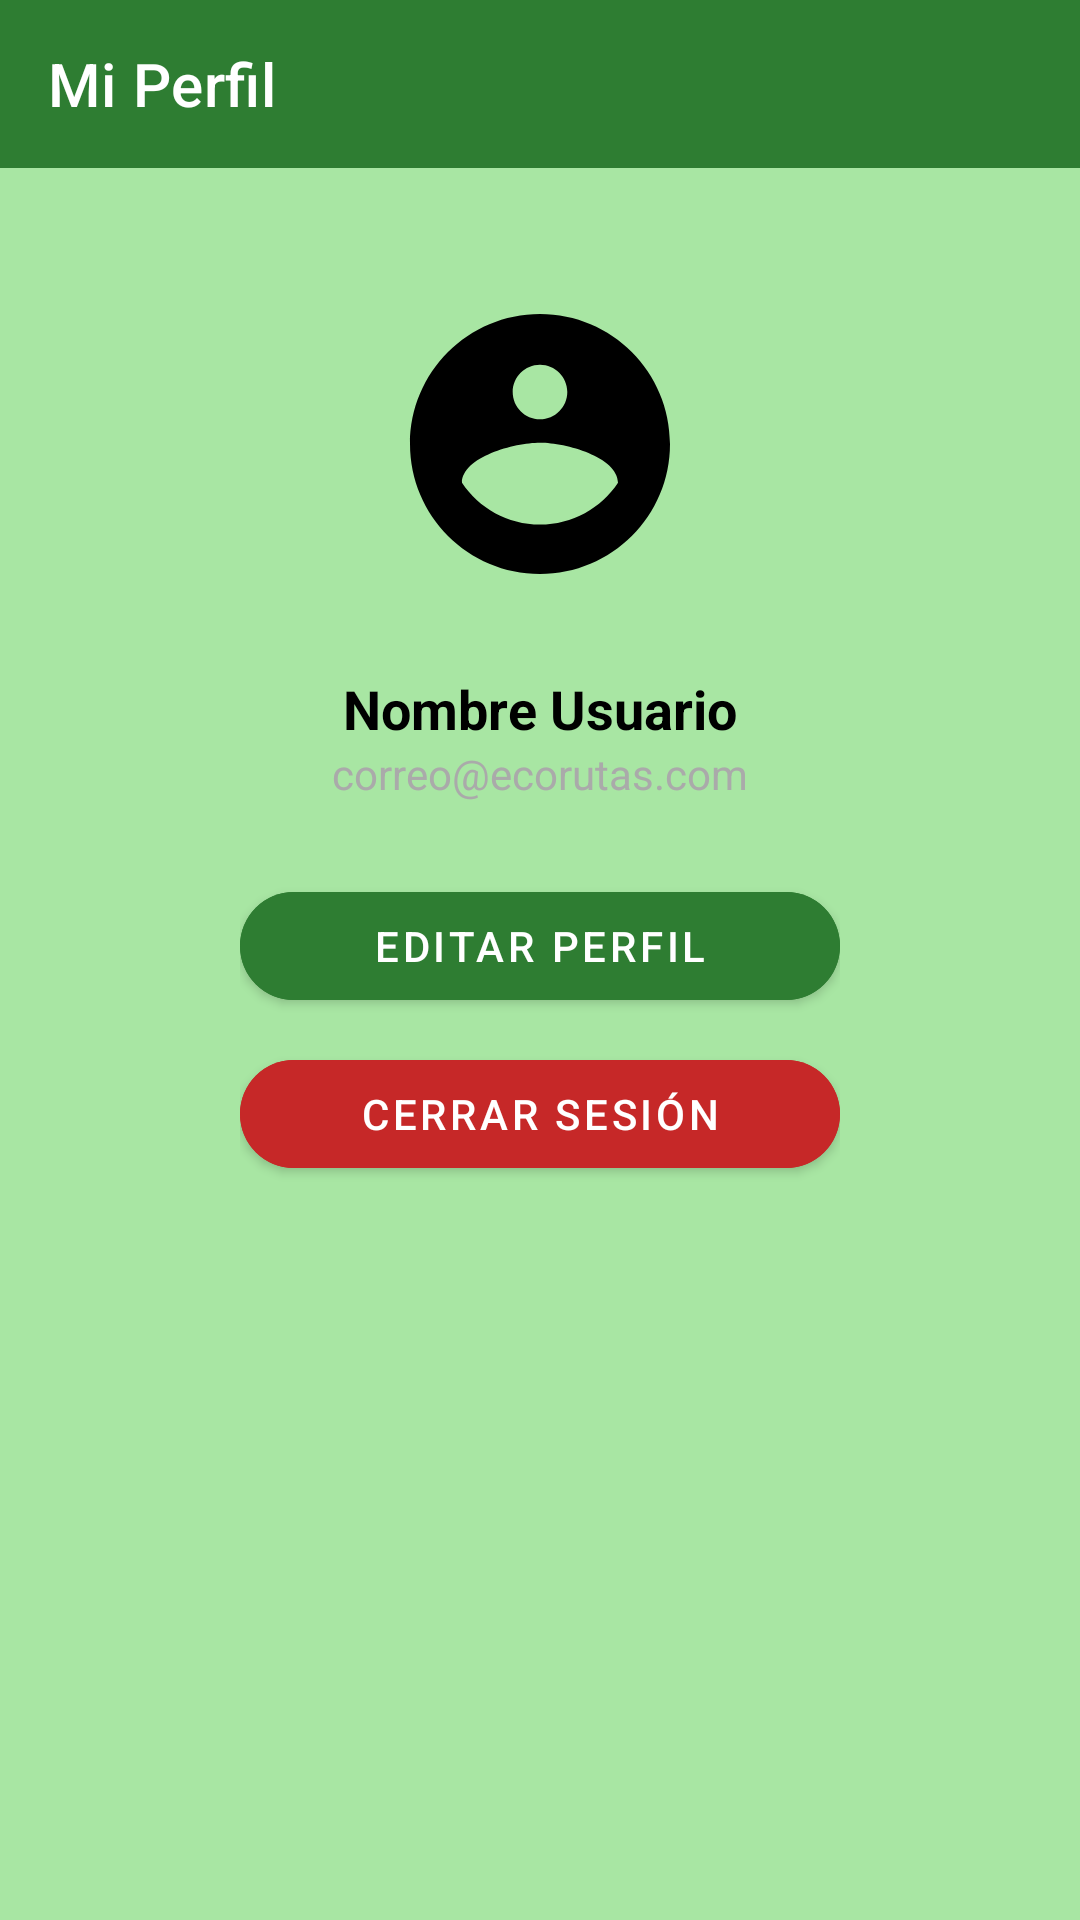

The Android layout XML behind this screen, and the referenced resources:
<!-- AndroidManifest.xml: activity theme Theme.MaterialComponents.DayNight.NoActionBar -->
<!-- res/layout/activity_perfil.xml -->
<?xml version="1.0" encoding="utf-8"?>
<androidx.constraintlayout.widget.ConstraintLayout
    xmlns:android="http://schemas.android.com/apk/res/android"
    xmlns:app="http://schemas.android.com/apk/res-auto"
    xmlns:tools="http://schemas.android.com/tools"
    android:layout_width="match_parent"
    android:layout_height="match_parent"
    android:background="#A8E6A3"
    tools:context=".ui.PerfilActivity">


    <androidx.appcompat.widget.Toolbar
        android:id="@+id/toolbarPerfil"
        android:layout_width="0dp"
        android:layout_height="wrap_content"
        android:background="#2E7D32"
        app:title="Mi Perfil"
        app:titleTextColor="@android:color/white"
        app:layout_constraintTop_toTopOf="parent"
        app:layout_constraintStart_toStartOf="parent"
        app:layout_constraintEnd_toEndOf="parent" />

    <LinearLayout
        android:id="@+id/layoutDatos"
        android:orientation="vertical"
        android:layout_width="match_parent"
        android:layout_height="wrap_content"
        android:gravity="center"
        android:layout_marginTop="32dp"
        app:layout_constraintTop_toBottomOf="@id/toolbarPerfil"
        app:layout_constraintStart_toStartOf="parent"
        app:layout_constraintEnd_toEndOf="parent">

        <ImageView
            android:id="@+id/imgPerfil"
            android:layout_width="120dp"
            android:layout_height="120dp"
            android:src="@drawable/ic_person"
            android:backgroundTint="#FFFFFF"
            android:padding="8dp" />

        <TextView
            android:id="@+id/tvNombreUsuario"
            android:layout_width="wrap_content"
            android:layout_height="wrap_content"
            android:text="Nombre Usuario"
            android:textStyle="bold"
            android:textSize="18sp"
            android:textColor="@android:color/black"
            android:layout_marginTop="16dp" />

        <TextView
            android:id="@+id/tvCorreoUsuario"
            android:layout_width="wrap_content"
            android:layout_height="wrap_content"
            android:text="correo@ecorutas.com"
            android:textSize="14sp"
            android:textColor="@android:color/darker_gray" />

        <LinearLayout
            android:orientation="vertical"
            android:layout_width="wrap_content"
            android:layout_height="wrap_content"
            android:layout_marginTop="24dp"
            android:gravity="center">

            <com.google.android.material.button.MaterialButton
                android:id="@+id/btnEditarPerfil"
                android:layout_width="200dp"
                android:layout_height="wrap_content"
                android:text="Editar Perfil"
                android:textColor="@android:color/white"
                android:backgroundTint="#2E7D32"
                app:cornerRadius="25dp"
                android:layout_marginBottom="8dp"/>

            <com.google.android.material.button.MaterialButton
                android:id="@+id/btnCerrarSesion"
                android:layout_width="200dp"
                android:layout_height="wrap_content"
                android:text="Cerrar Sesión"
                android:textColor="@android:color/white"
                android:backgroundTint="#C62828"
                app:cornerRadius="25dp" />
        </LinearLayout>
    </LinearLayout>

 <ScrollView
        android:id="@+id/layoutEdicion"
        android:layout_width="match_parent"
        android:layout_height="0dp"
        android:visibility="gone"
        app:layout_constraintTop_toBottomOf="@id/toolbarPerfil"
        app:layout_constraintBottom_toBottomOf="parent">

        <LinearLayout
            android:layout_width="match_parent"
            android:layout_height="wrap_content"
            android:orientation="vertical"
            android:padding="24dp"
            android:gravity="center_horizontal">

            <EditText
                android:id="@+id/etNombrePerfil"
                android:layout_width="match_parent"
                android:layout_height="50dp"
                android:layout_marginTop="12dp"
                android:layout_marginHorizontal="40dp"
                android:hint="Nombre"
                android:backgroundTint="#D3D3D3"
                android:textColor="@color/black"
                android:textColorHint="@color/black"
                android:padding="12dp" />

            <EditText
                android:id="@+id/etApellidoPerfil"
                android:layout_width="match_parent"
                android:layout_height="50dp"
                android:layout_marginTop="12dp"
                android:layout_marginHorizontal="40dp"
                android:hint="Apellido"
                android:backgroundTint="#D3D3D3"
                android:textColor="@color/black"
                android:textColorHint="@color/black"
                android:padding="12dp" />

            <EditText
                android:id="@+id/etCorreoPerfil"
                android:layout_width="match_parent"
                android:layout_height="50dp"
                android:layout_marginTop="12dp"
                android:layout_marginHorizontal="40dp"
                android:hint="Correo electrónico"
                android:inputType="textEmailAddress"
                android:backgroundTint="#D3D3D3"
                android:textColor="@color/black"
                android:textColorHint="@color/black"
                android:padding="12dp" />

            <EditText
                android:id="@+id/etContrasenaPerfil"
                android:layout_width="match_parent"
                android:layout_height="50dp"
                android:layout_marginTop="12dp"
                android:layout_marginHorizontal="40dp"
                android:hint="Contraseña"
                android:inputType="textPassword"
                android:backgroundTint="#D3D3D3"
                android:textColor="@color/black"
                android:textColorHint="@color/black"
                android:padding="12dp" />

            <LinearLayout
                android:orientation="horizontal"
                android:layout_width="wrap_content"
                android:layout_height="wrap_content"
                android:layout_marginTop="24dp">

                <com.google.android.material.button.MaterialButton
                    android:id="@+id/btnGuardarCambios"
                    android:layout_width="150dp"
                    android:layout_height="wrap_content"
                    android:text="Guardar"
                    android:textColor="@android:color/white"
                    android:backgroundTint="#2E7D32"
                    app:cornerRadius="25dp"
                    android:layout_marginEnd="8dp"/>

                <com.google.android.material.button.MaterialButton
                    android:id="@+id/btnCancelarEdicion"
                    android:layout_width="150dp"
                    android:layout_height="wrap_content"
                    android:text="Cancelar"
                    android:textColor="@android:color/white"
                    android:backgroundTint="#C62828"
                    app:cornerRadius="25dp" />
            </LinearLayout>
        </LinearLayout>
    </ScrollView>
</androidx.constraintlayout.widget.ConstraintLayout>
<!-- resources referenced by this layout -->
<resources>
  <!-- drawable ic_person (drawable) -->
  <vector xmlns:android="http://schemas.android.com/apk/res/android"
      android:width="24dp"
      android:height="24dp"
      android:viewportWidth="24"
      android:viewportHeight="24"
      android:tint="#000000">
  
      <path
          android:fillColor="@android:color/white"
          android:pathData="M12,2C6.48,2 2,6.48 2,12s4.48,10 10,10 10,-4.48 10,-10S17.52,2 12,2zM12,5.9c1.16,0 2.1,0.94 2.1,2.1s-0.94,2.1 -2.1,2.1 -2.1,-0.94 -2.1,-2.1 0.94,-2.1 2.1,-2.1zM12,18.2c-2.5,0 -4.71,-1.28 -6,-3.22 0.03,-1.99 4,-3.08 6,-3.08s5.97,1.09 6,3.08c-1.29,1.94 -3.5,3.22 -6,3.22z"/>
  </vector>
  <!-- not gathered from this repository: default colours our renderer supplied (Android Studio template values) -->
  <color name="black">#FF000000</color>
</resources>
